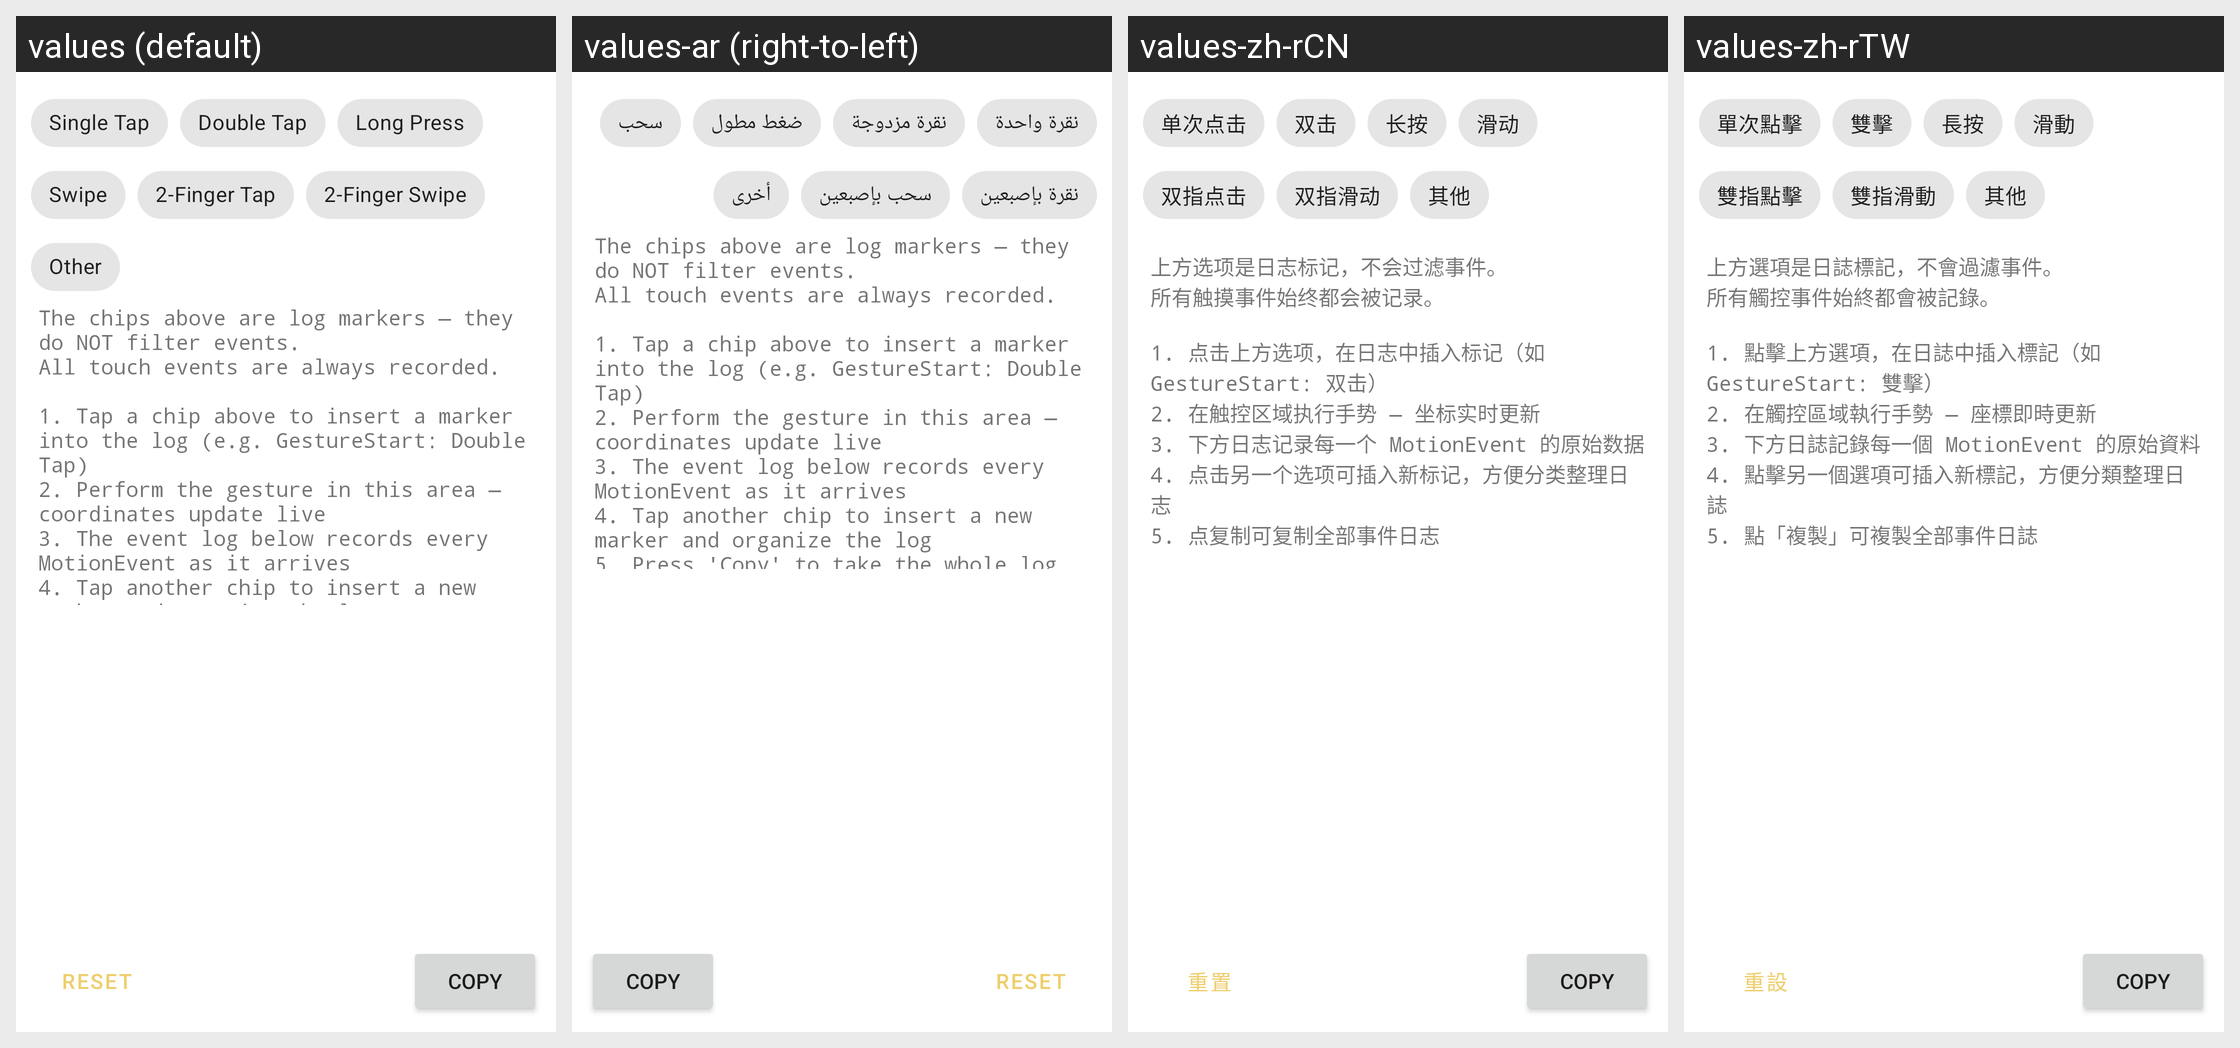

Locale-by-locale string values for the Android screen shown in this grid:
Android screen res/layout/fragment_touch_test.xml rendered under 4 locales, left to right: values (default), values-ar (right-to-left), values-zh-rCN, values-zh-rTW. Device: Nexus 5 (rendered at 1080×1920; each locale shown at half size, 540×960, under a caption strip naming it); theme App.Theme.
Other locales in the repository, not shown: values-ckb, values-cs, values-de, values-fa, values-fr, values-gl, values-in, values-it, values-ko, values-lv, values-nb-rNO, values-pl, values-pt, values-pt-rBR, values-ru, values-sr, values-ta, values-tr, values-uk.
Strings drawn on this screen, with the default value and each locale's value (text and hints the layout hard-codes, and strings that could not be matched under every locale, appear in the picture but are not listed):

gesture_single_tap
  values: Single Tap
  values-ar: نقرة واحدة
  values-zh-rCN: 单次点击
  values-zh-rTW: 單次點擊

gesture_double_tap
  values: Double Tap
  values-ar: نقرة مزدوجة
  values-zh-rCN: 双击
  values-zh-rTW: 雙擊

gesture_long_press
  values: Long Press
  values-ar: ضغط مطول
  values-zh-rCN: 长按
  values-zh-rTW: 長按

gesture_swipe
  values: Swipe
  values-ar: سحب
  values-zh-rCN: 滑动
  values-zh-rTW: 滑動

gesture_2finger_tap
  values: 2-Finger Tap
  values-ar: نقرة بإصبعين
  values-zh-rCN: 双指点击
  values-zh-rTW: 雙指點擊

gesture_2finger_swipe
  values: 2-Finger Swipe
  values-ar: سحب بإصبعين
  values-zh-rCN: 双指滑动
  values-zh-rTW: 雙指滑動

gesture_other
  values: Other
  values-ar: أخرى
  values-zh-rCN: 其他
  values-zh-rTW: 其他

hint_touch_test
  values: The chips above are log markers — they do NOT filter events.
      All touch events are always recorded.
      
      1. Tap a chip above to insert a marker into the log (e.g. GestureStart: Double Tap)
      2. Perform the gesture in this area — coordinates update live
      3. The event log below records every MotionEvent as it arrives
      4. Tap another chip to insert a new marker and organize the log
      5. Press 'Copy' to take …[clipped]
  values-ar: The chips above are log markers — they do NOT filter events.
      All touch events are always recorded.
      
      1. Tap a chip above to insert a marker into the log (e.g. GestureStart: Double Tap)
      2. Perform the gesture in this area — coordinates update live
      3. The event log below records every MotionEvent as it arrives
      4. Tap another chip to insert a new marker and organize the log
      5. Press 'Copy' to take …[clipped]  [not translated; the default value is used]
  values-zh-rCN: 上方选项是日志标记，不会过滤事件。
      所有触摸事件始终都会被记录。
      
      1. 点击上方选项，在日志中插入标记（如 GestureStart: 双击）
      2. 在触控区域执行手势 — 坐标实时更新
      3. 下方日志记录每一个 MotionEvent 的原始数据
      4. 点击另一个选项可插入新标记，方便分类整理日志
      5. 点复制可复制全部事件日志
  values-zh-rTW: 上方選項是日誌標記，不會過濾事件。
      所有觸控事件始終都會被記錄。
      
      1. 點擊上方選項，在日誌中插入標記（如 GestureStart: 雙擊）
      2. 在觸控區域執​​行手勢 — 座標即時更新
      3. 下方日誌記錄每一個 MotionEvent 的原始資料
      4. 點擊另一個選項可插入新標記，方便分類整理日誌
      5. 點「複製」可複製全部事件日誌

action_reset
  values: Reset
  values-ar: Reset  [not translated; the default value is used]
  values-zh-rCN: 重置
  values-zh-rTW: 重設
